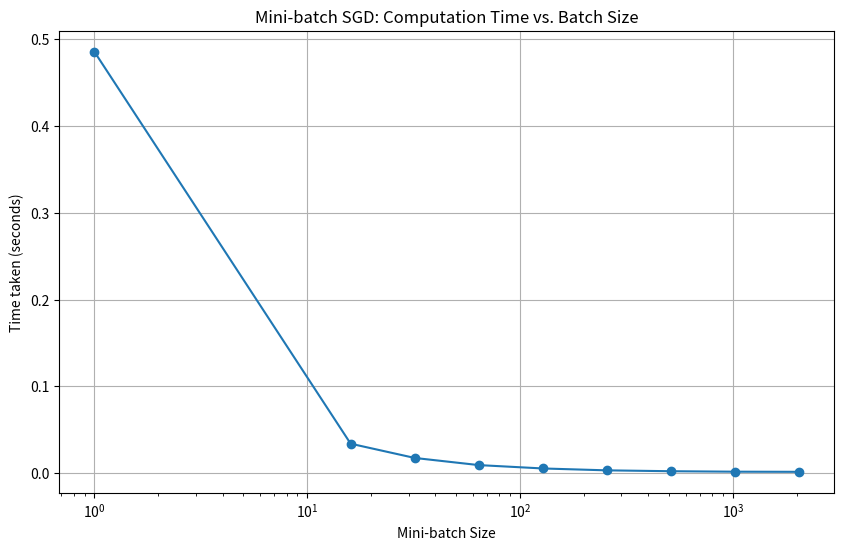

The matplotlib source for this figure:
import numpy as np
import matplotlib.pyplot as plt
from time import time

# Synthetic dataset parameters
n_samples = 10000
n_features = 20
batch_sizes = [1, 16, 32, 64, 128, 256, 512, 1024, 2048]

# Generate a synthetic dataset
np.random.seed(0)
X = np.random.randn(n_samples, n_features)
true_coef = np.random.randn(n_features)
y = X @ true_coef + np.random.randn(n_samples) * 0.1

# Mini-batch SGD implementation
def sgd_minibatch(X, y, batch_size, n_epochs=10, learning_rate=0.01):
    n_samples, n_features = X.shape
    weights = np.zeros(n_features)
    for epoch in range(n_epochs):
        for i in range(0, n_samples, batch_size):
            end = i + batch_size if i + batch_size < n_samples else n_samples
            X_batch = X[i:end]
            y_batch = y[i:end]
            
            # Compute gradients
            gradient = -2 * X_batch.T @ (y_batch - X_batch @ weights) / (end - i)
            # Update weights
            weights -= learning_rate * gradient
    return weights

# Measure the time taken for each batch size and plot it
times_taken = []
for batch_size in batch_sizes:
    start_time = time()
    sgd_minibatch(X, y, batch_size)
    times_taken.append(time() - start_time)

plt.figure(figsize=(10, 6))
plt.plot(batch_sizes, times_taken, 'o-')
plt.xscale('log')
plt.xlabel('Mini-batch Size')
plt.ylabel('Time taken (seconds)')
plt.title('Mini-batch SGD: Computation Time vs. Batch Size')
plt.grid(True)
plt.show()
